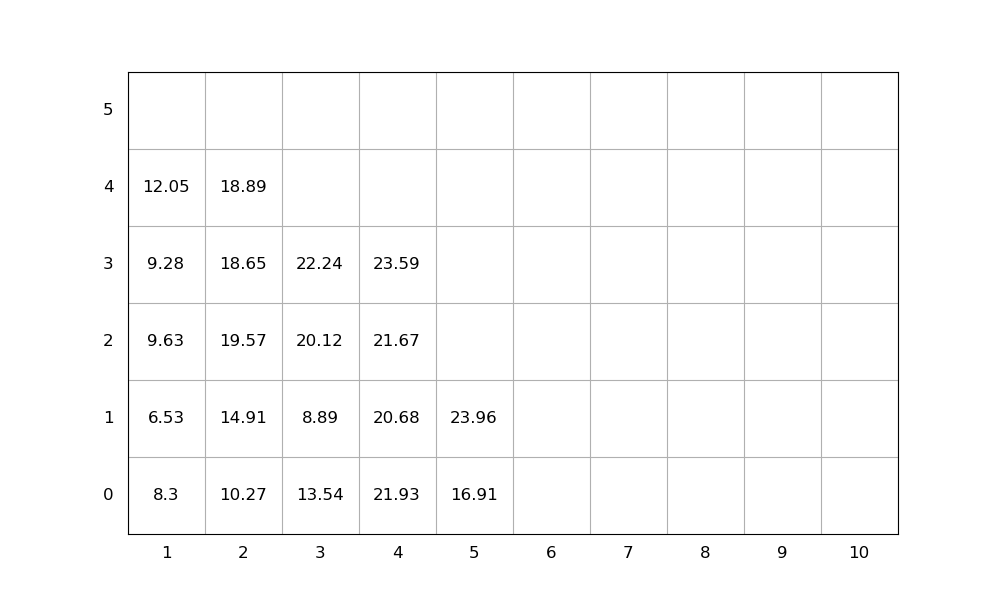

Data behind this chart, as committed beside it:
idx, loc_x, loc_y, loc_z, weight, group, score, seq, emerg, reloc, size(ft)
1, 2, 0, 0, 10.27, 0, 10.27, 1, 0, 0, 20
2, 4, 0, 0, 21.93, 0, 21.93, 2, 0, 1.0, 20
3, 2, 0, 1, 14.91, 0, 14.91, 3, 0, 1.0, 20
4, 4, 0, 1, 20.68, 0, 20.68, 4, 0, 1.0, 20
5, 2, 0, 2, 19.57, 0, 19.57, 5, 0, 1.0, 20
6, 4, 0, 2, 21.67, 0, 21.67, 6, 0, 1.0, 20
7, 1, 0, 0, 8.3, 0, 8.3, 7, 0, 1.0, 20
8, 2, 0, 3, 18.65, 0, 18.65, 8, 0, 1.0, 20
9, 3, 0, 0, 13.54, 0, 13.54, 9, 0, 1.0, 20
10, 3, 0, 1, 8.89, 0, 8.89, 10, 0, 1.0, 20
11, 1, 0, 1, 6.53, 0, 6.53, 11, 0, 1.0, 20
12, 4, 0, 3, 23.59, 0, 23.59, 12, 0, 1.0, 20
13, 3, 0, 2, 20.12, 0, 20.12, 13, 0, 1.0, 20
14, 3, 0, 3, 22.24, 0, 22.24, 14, 0, 1.0, 20
15, 2, 0, 4, 18.89, 0, 18.89, 15, 0, 1.0, 20
16, 5, 0, 0, 16.91, 0, 16.91, 16, 0, 0, 20
17, 5, 0, 1, 23.96, 0, 23.96, 17, 0, 0, 20
18, 1, 0, 2, 9.63, 0, 9.63, 18, 0, 1.0, 20
19, 1, 0, 3, 9.28, 0, 9.28, 19, 0, 1.0, 20
20, 1, 0, 4, 12.05, 0, 12.05, 20, 0, 1.0, 20
